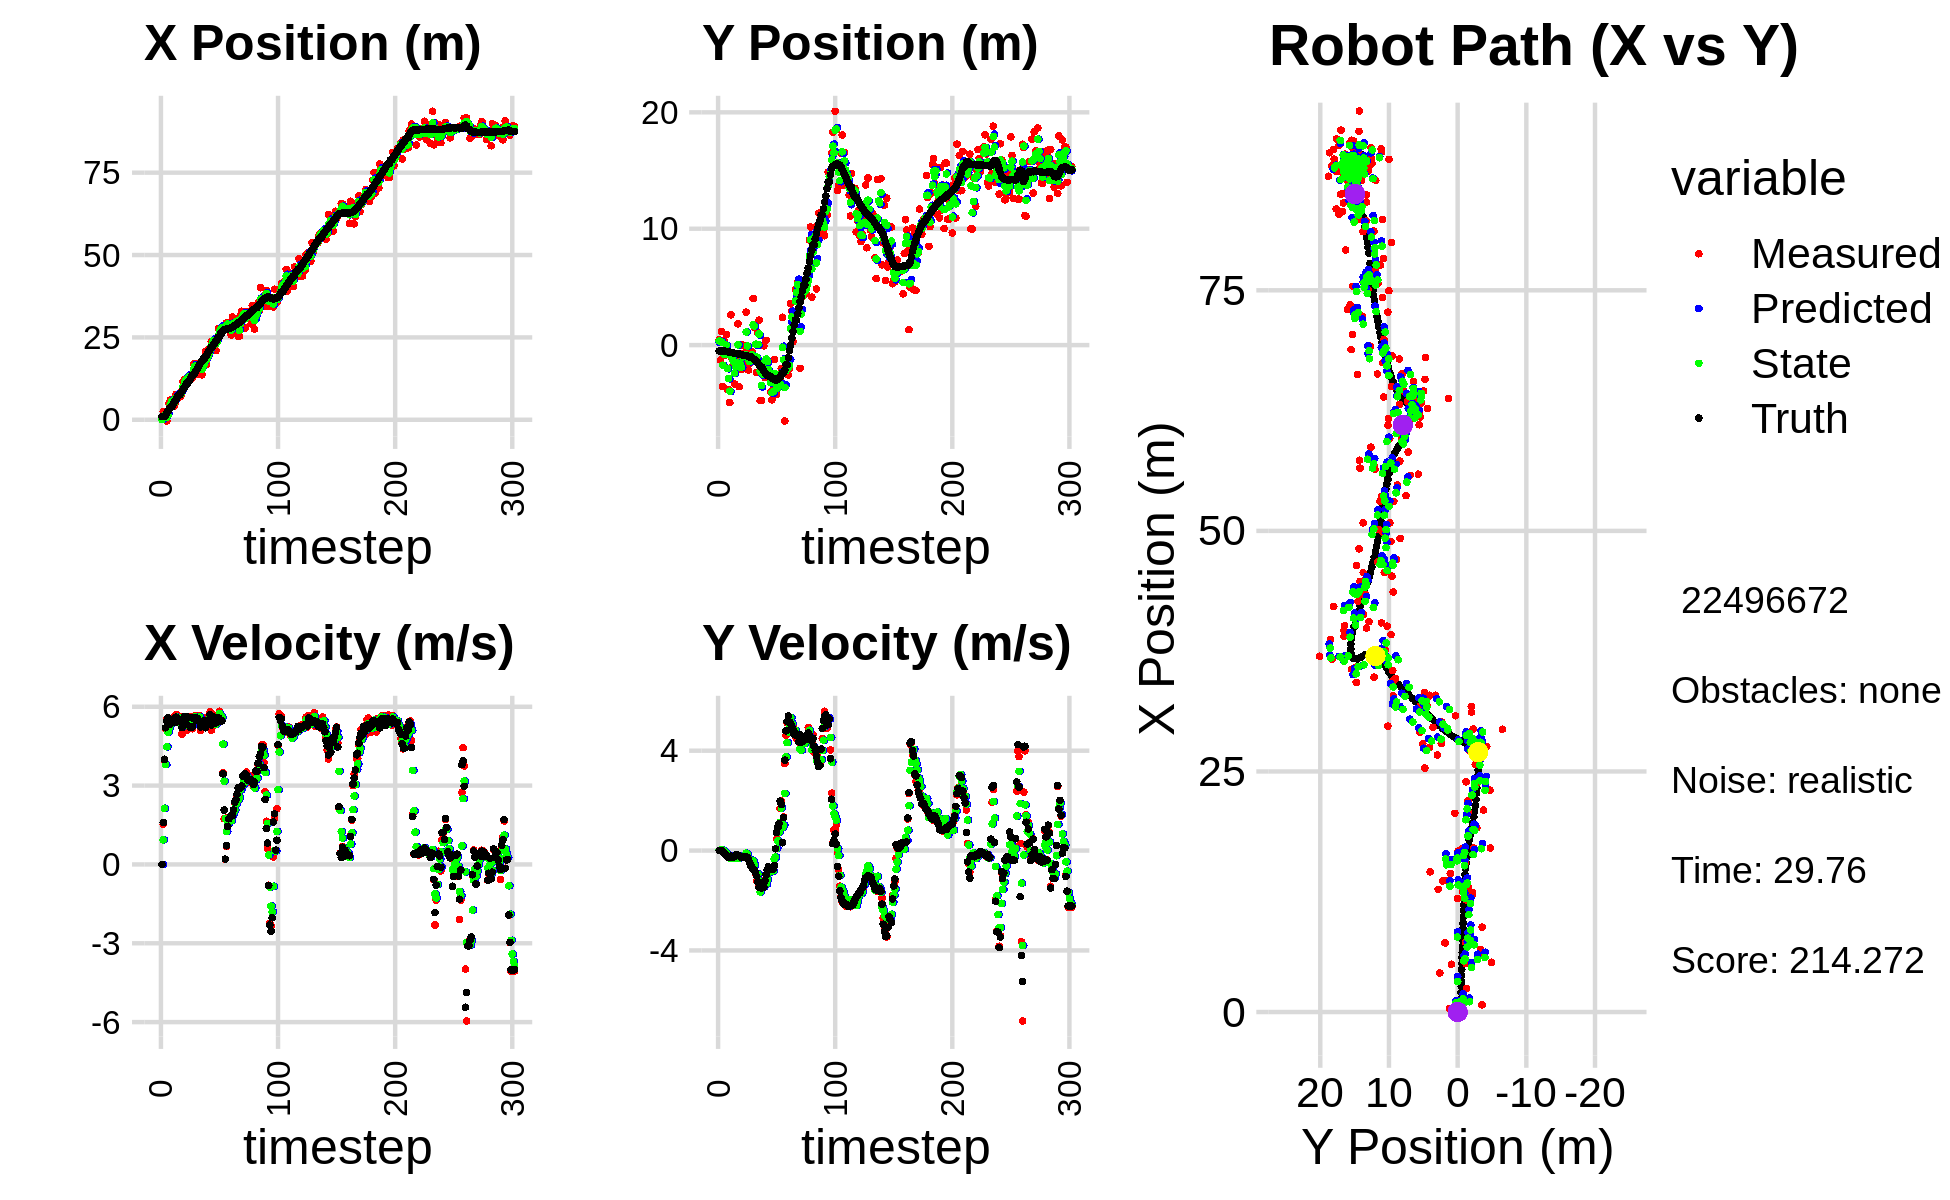

Values plotted in this chart, from the file beside it:
6.615895031369056767e-02, 4.647429585007136765e-01, 0.000000000000000000e+00, -0.000000000000000000e+00, 0.000000000000000000e+00, 0.000000000000000000e+00, 0.000000000000000000e+00, 0.000000000000000000e+00, 3.766033866320778190e-02, 2.445127800999328249e-01, 0.000000000000000000e+00, 0.000000000000000000e+00, 9.377765061753789988e-01, -5.013192284909342433e-01, 0.000000000000000000e+00, 0.000000000000000000e+00, 0.000000000000000000e+00, 1.586799771757796407e-04
6.615895031369056767e-02, 4.647429585007136765e-01, 0.000000000000000000e+00, 0.000000000000000000e+00, 3.766033866320778190e-02, 2.445127800999328249e-01, 0.000000000000000000e+00, 0.000000000000000000e+00, 4.690211056075080376e-02, 3.470321002263195287e-01, 9.547518291219119629e-04, 6.731883959802213539e-03, 9.377765061753789988e-01, -5.013192284909342433e-01, 0.000000000000000000e+00, 0.000000000000000000e+00, 0.000000000000000000e+00, -1.334108674200251698e-04
2.452782929448634075e+00, -1.288305996879434590e+00, 1.527999957028881584e+00, 3.501091975548745639e-04, 4.699758574366299374e-02, 3.477052886222997685e-01, 9.547518291219119629e-04, 6.731883959802213539e-03, 1.149778522805483982e+00, -5.112717074204763401e-01, 9.363023199483524461e-01, -6.942654387935465361e-03, 9.377765061753789988e-01, -5.013192284909342433e-01, 1.600000000000000089e+00, 0.000000000000000000e+00, 1.600000023841857910e+00, -2.291290584253147244e-04
3.714736701751971126e-01, 1.168693274723243247e+00, 3.961996961983038190e+00, -4.819425554554945812e-03, 1.243408754800319205e+00, -5.119659728592699244e-01, 9.363023199483524461e-01, -6.942654387935465361e-03, 9.485183364706037956e-01, 2.722531527472481505e-01, 2.139392984973057743e+00, 3.547473308157744060e-02, 1.034231126416964353e+00, -5.013339803784964133e-01, 4.000000000000000000e+00, -8.999999999999999320e-03, 4.000000000000000000e+00, 1.216412638314068317e-03
7.474878437049392588e-01, -3.548607899773960295e+00, 5.169692508691629662e+00, -5.639285820959951540e-02, 1.162457634967909659e+00, 2.758006260554058953e-01, 2.139392984973057743e+00, 3.547473308157744060e-02, 1.068980127329320684e+00, -1.730108252705000460e+00, 3.796973011024276090e+00, -5.613008408615739048e-02, 1.413980424849958561e+00, -5.019777553397599679e-01, 5.200000000000000178e+00, -3.099999999999999978e-02, 5.199999809265136719e+00, 1.090792566537857056e-02
-3.859551544595439254e-01, 3.568721552386334150e-01, 5.514671774558966177e+00, -6.015601564935061513e-02, 1.448677428431748293e+00, -1.735721261113616132e+00, 3.796973011024276090e+00, -5.613008408615739048e-02, 7.288683209492463622e-01, -7.580736401120377055e-01, 4.477464690886582943e+00, -1.638525444935443748e-02, 2.025129258690305356e+00, -5.081212979653463302e-01, 5.466000000000000192e+00, -1.160000000000000059e-01, 5.467000007629394531e+00, 1.090792566537857056e-02
1.631388962877098336e+00, -8.462887287861894370e-01, 5.467234907504264996e+00, -1.389315085253830795e-01, 1.176614790037904701e+00, -7.597121655569731846e-01, 4.477464690886582943e+00, -1.638525444935443748e-02, 1.388704364479539377e+00, -8.069375469914774612e-01, 5.033156235417139079e+00, -8.198418893187633949e-02, 2.657575547679272177e+00, -5.237131592993313767e-01, 5.586000000000000298e+00, -1.570000000000000007e-01, 5.587999820709228516e+00, 2.540619112551212311e-02
4.965963185394195456e+00, 9.159877030754257632e-01, 5.338171521606834169e+00, -1.738006375888727362e-01, 1.892019988021253152e+00, -8.151359658846650813e-01, 5.033156235417139079e+00, -8.198418893187633949e-02, 3.171490943033989929e+00, -7.615486525678338836e-03, 5.206026756965846047e+00, -9.867821787862082750e-02, 3.187223375164256911e+00, -5.406383544623205584e-01, 5.317999999999999616e+00, -1.719999999999999862e-01, 5.320000171661376953e+00, 3.254658728837966919e-02
5.934826076652533366e+00, -3.824457191502001585e+00, 5.297940113930242667e+00, -2.074488723069172202e-01, 3.692093618730574622e+00, -1.748330831354042228e-02, 5.206026756965846047e+00, -9.867821787862082750e-02, 4.621404343223542099e+00, -2.013499202087979167e+00, 5.334458300272064690e+00, -2.268955688238523671e-01, 3.802728593828213821e+00, -5.641703830439374068e-01, 5.410999999999999588e+00, -2.389999999999999902e-01, 5.415999889373779297e+00, 3.913652151823043823e-02
5.934826076652533366e+00, -3.824457191502001585e+00, 5.355789657118935843e+00, -2.780022455594508002e-01, 5.154850173250748568e+00, -2.036188758970364443e+00, 5.334458300272064690e+00, -2.268955688238523671e-01, 5.478618470112719407e+00, -2.872802033782442699e+00, 5.355886770001252906e+00, -2.745446726686394112e-01, 3.802728593828213821e+00, -5.641703830439374068e-01, 5.461999999999999744e+00, -2.810000000000000275e-01, 5.468999862670898438e+00, 5.186032131314277649e-02
5.171672344382157505e+00, -4.936620064582231571e+00, 5.524909507342822046e+00, -2.594946142166247860e-01, 6.014207147112844432e+00, -2.900256501049306657e+00, 5.355886770001252906e+00, -2.745446726686394112e-01, 5.669583693951541825e+00, -3.966873699912405460e+00, 5.417074969698829179e+00, -3.109407011711066704e-01, 4.428903520065719412e+00, -5.959728438731226596e-01, 5.525000000000000355e+00, -2.670000000000000151e-01, 5.532000064849853516e+00, 4.693362861871719360e-02
4.048465431403702297e+00, 2.602048866292077101e+00, 5.624799294021555873e+00, -2.641862497310036306e-01, 6.211291190921424565e+00, -3.997967770029516199e+00, 5.417074969698829179e+00, -3.109407011711066704e-01, 5.320017117992884792e+00, -9.157661672488877080e-01, 5.470014761541709625e+00, -2.231783653499332942e-01, 5.062482774735401314e+00, -6.260197239723412910e-01, 5.395999999999999908e+00, -2.260000000000000064e-01, 5.400000095367431641e+00, 4.693362861871719360e-02
5.041653752817708778e+00, -1.202375472826609393e+00, 5.545970950453513737e+00, -2.586710749707710200e-01, 5.867018594147055843e+00, -9.380840037838810153e-01, 5.470014761541709625e+00, -2.231783653499332942e-01, 5.527551706972642087e+00, -1.077786748807087358e+00, 5.482436944643195531e+00, -2.481151000168027587e-01, 5.689531267180801599e+00, -6.529339553420683284e-01, 5.591000000000000192e+00, -2.510000000000000009e-01, 5.596000194549560547e+00, 4.660748317837715149e-02
7.708147108763053090e+00, -1.690987870516167613e+00, 5.709792891876604770e+00, -2.663119367910523616e-01, 6.075795401436961285e+00, -1.102598258808767717e+00, 5.482436944643195531e+00, -2.481151000168027587e-01, 6.758501601198930508e+00, -1.376912123292066248e+00, 5.610443855201332042e+00, -2.611932256517844331e-01, 6.225336015754605157e+00, -6.780732137198105525e-01, 5.605000000000000426e+00, -2.700000000000000178e-01, 5.611000061035156250e+00, 4.660748317837715149e-02
6.506929695613620446e+00, -3.326279312766170282e+00, 5.510717123298775277e+00, -2.632260924242386113e-01, 7.319545986719063535e+00, -1.403031445857244597e+00, 5.610443855201332042e+00, -2.611932256517844331e-01, 6.981776892951111257e+00, -2.413713629820172457e+00, 5.531493642782472797e+00, -3.139361385748630218e-01, 6.858890474231453815e+00, -7.080058171574061809e-01, 5.426000000000000156e+00, -2.359999999999999876e-01, 5.431000232696533203e+00, 4.772993549704551697e-02
7.245567798986444430e+00, -1.174607978046009027e+00, 5.625183202391609072e+00, -2.072608112464761621e-01, 7.534926257229358271e+00, -2.445107243677658637e+00, 5.531493642782472797e+00, -3.139361385748630218e-01, 7.417418400448363869e+00, -1.854585139309529396e+00, 5.567352143856138191e+00, -2.562552235701988645e-01, 7.485269487601409644e+00, -7.316704548560050148e-01, 5.512999999999999901e+00, -1.729999999999999871e-01, 5.515999794006347656e+00, 3.682850673794746399e-02
7.245567798986444430e+00, -1.174607978046009027e+00, 5.628239708772214023e+00, -1.762930888378440308e-01, 7.974153614833977777e+00, -1.880210661666549266e+00, 5.567352143856138191e+00, -2.562552235701988645e-01, 7.674335948575373934e+00, -1.505377120395620771e+00, 5.575526331297081306e+00, -1.938036724080697826e-01, 7.485269487601409644e+00, -7.316704548560050148e-01, 5.522999999999999687e+00, -1.729999999999999871e-01, 5.526000022888183594e+00, 3.131271526217460632e-02
7.177670479076215138e+00, 1.833649590106130711e+00, 5.479140419703862896e+00, -2.056868637151247070e-01, 8.231888581705081975e+00, -1.524757487636427822e+00, 5.575526331297081306e+00, -1.938036724080697826e-01, 7.792338780845255997e+00, 3.113807368259324804e-02, 5.512433840726781220e+00, -1.923688859392881645e-01, 8.119577348303886666e+00, -7.517395477097645884e-01, 5.490000000000000213e+00, -2.049999999999999878e-01, 5.493999958038330078e+00, 3.752236813306808472e-02
8.815078169693270738e+00, -3.572515354835857693e+00, 4.962897854606284298e+00, -2.018265605284519093e-01, 8.343582164917934918e+00, 1.190118508866443159e-02, 5.512433840726781220e+00, -1.923688859392881645e-01, 8.527239760341803532e+00, -1.881985452316893959e+00, 5.243586511777085235e+00, -3.107018036019073004e-01, 8.645727098705233260e+00, -7.708905788395212788e-01, 5.206000000000000405e+00, -2.109999999999999931e-01, 5.210000038146972656e+00, 4.064468294382095337e-02
1.163164991163455930e+01, -1.287159965437562059e+00, 5.312608700820356411e+00, -2.160482792376877403e-01, 9.051598411519512055e+00, -1.913055632677084672e+00, 5.243586511777085235e+00, -3.107018036019073004e-01, 1.012285195444125918e+01, -1.625343329796424152e+00, 5.325768251606104009e+00, -2.653625976444607959e-01, 9.242248475900103344e+00, -7.944828132387449227e-01, 5.477999999999999758e+00, -2.359999999999999876e-01, 5.482999801635742188e+00, 4.064468294382095337e-02
1.218019145740485421e+01, -2.094402210309043610e+00, 5.535774682069908081e+00, -2.626035792079500775e-01, 1.065542877960186985e+01, -1.651879589560870221e+00, 5.325768251606104009e+00, -2.653625976444607959e-01, 1.128988750413549802e+01, -1.886309309009498225e+00, 5.481019507986458095e+00, -2.789637504978486060e-01, 9.877649247622539264e+00, -8.233223121601854766e-01, 5.636000000000000121e+00, -2.770000000000000240e-01, 5.642000198364257812e+00, 4.740201309323310852e-02
1.178252226139820991e+01, 2.043045974997326555e-02, 5.509853850262591557e+00, -2.603157241208426953e-01, 1.183798945493414401e+01, -1.914205684059283152e+00, 5.481019507986458095e+00, -2.789637504978486060e-01, 1.181574533235010804e+01, -1.026308901699979792e+00, 5.492884268528777980e+00, -2.758347385426083709e-01, 1.052344697746873337e+01, -8.545524333966144637e-01, 5.578999999999999737e+00, -2.650000000000000133e-01, 5.585000038146972656e+00, 4.721038043498992920e-02
1.250968629172053070e+01, -6.977667222222120325e-01, 5.096561010122558244e+00, -2.355255473598943938e-01, 1.236503375920298531e+01, -1.053892375554240646e+00, 5.492884268528777980e+00, -2.758347385426083709e-01, 1.241662312680892732e+01, -8.621808518949528599e-01, 5.295065994919580632e+00, -2.415033679877336692e-01, 1.114397233771212115e+01, -8.835287845437490573e-01, 5.320000000000000284e+00, -2.479999999999999982e-01, 5.326000213623046875e+00, 4.617978632450103760e-02
1.250968629172053070e+01, -6.977667222222120325e-01, 5.566261511713479493e+00, -2.528182762263695427e-01, 1.294612972630088521e+01, -8.863311886937261797e-01, 5.295065994919580632e+00, -2.415033679877336692e-01, 1.277221531070540550e+01, -7.999896324681723403e-01, 5.408959255171716052e+00, -2.479636757625024168e-01, 1.114397233771212115e+01, -8.835287845437490573e-01, 5.608999999999999986e+00, -2.520000000000000018e-01, 5.613999843597412109e+00, 4.538856819272041321e-02
1.274529928008998958e+01, 2.831608279916147719e+00, 5.575448234353886257e+00, -2.488700975082690503e-01, 1.331311123622257675e+01, -8.247860000444225959e-01, 5.408959255171716052e+00, -2.479636757625024168e-01, 1.308187179821553592e+01, 1.129125852799723440e+00, 5.476322754436008466e+00, -1.059000804461099898e-01, 1.177723115746067961e+01, -9.123735579120058059e-01, 5.597999999999999865e+00, -2.419999999999999929e-01, 5.603000164031982422e+00, 4.460717737674713135e-02
1.262667880978500712e+01, -1.528371647888172591e+00, 5.186573194148038191e+00, -2.776546136722403135e-01, 1.362950407365913641e+01, 1.118535844755112363e+00, 5.476322754436008466e+00, -1.059000804461099898e-01, 1.320658496325681597e+01, -7.805481869896135905e-02, 5.322664522540533127e+00, -1.644387022451707092e-01, 1.242074006824356047e+01, -9.411061561156044419e-01, 5.227000000000000313e+00, -2.640000000000000124e-01, 5.234000205993652344e+00, 5.348229408264160156e-02
1.243284761918271819e+01, -2.157127605020579431e+00, 5.617955664543077710e+00, -3.007479604117894167e-01, 1.373885141551086875e+01, -9.449868892347842997e-02, 5.322664522540533127e+00, -1.644387022451707092e-01, 1.320515624638229646e+01, -1.210554535066096893e+00, 5.432921326077480018e+00, -3.232276753458253049e-01, 1.303469270468757379e+01, -9.736031151068130773e-01, 5.597000000000000419e+00, -3.599999999999999867e-01, 5.607999801635742188e+00, 5.348229408264160156e-02
1.295954686441121062e+01, -1.597727999236575602e+00, 5.161977445025487832e+00, -3.807441151617131370e-01, 1.374844837899004446e+01, -1.242877302600679412e+00, 5.432921326077480018e+00, -3.232276753458253049e-01, 1.341473596708288341e+01, -1.401003035214910541e+00, 5.291467320952843778e+00, -3.461077677285040455e-01, 1.366376298670119915e+01, -1.018578932593477315e+00, 5.233999999999999986e+00, -4.939999999999999947e-01, 5.256999969482421875e+00, 7.362602651119232178e-02
1.697159665825969910e+01, -5.965277710624548035e-01, 5.614092379371904862e+00, -5.604756856640881191e-01, 1.394388269917816814e+01, -1.435613811987761057e+00, 5.291467320952843778e+00, -3.461077677285040455e-01, 1.520254084077098611e+01, -9.980090706888755658e-01, 5.543116658272094099e+00, -4.246367935386387016e-01, 1.366376298670119915e+01, -1.018578932593477315e+00, 5.549999999999999822e+00, -6.029999999999999805e-01, 5.581999778747558594e+00, 9.950400888919830322e-02
1.697159665825969910e+01, -5.965277710624548035e-01, 5.658710546326726210e+00, -6.764573933465406474e-01, 1.575685250659819481e+01, -1.040472750042739536e+00, 5.543116658272094099e+00, -4.246367935386387016e-01, 1.626301057756233348e+01, -8.320467573964333008e-01, 5.623305060132866018e+00, -5.480414348725159979e-01, 1.428913682760666681e+01, -1.082139775870617271e+00, 5.597000000000000419e+00, -6.889999999999999458e-01, 5.639999866485595703e+00, 1.189780682325363159e-01
1.456897935310820458e+01, 4.001053705507252367e+00, 5.592674816689486406e+00, -7.291000539876232311e-01, 1.682534108357561919e+01, -8.868509008836849006e-01, 5.623305060132866018e+00, -5.480414348725159979e-01, 1.589171191538690309e+01, 1.747982708179088185e+00, 5.542138263011871402e+00, -4.172741554511019690e-01, 1.493072694584471627e+01, -1.159212694671966304e+00, 5.475999999999999979e+00, -7.329999999999999849e-01, 5.525000095367431641e+00, 1.296358555555343628e-01
1.368032795187339445e+01, 1.534871056508742226e+00, 5.546898918673496048e+00, -7.766025404287051348e-01, 1.644592574168808952e+01, 1.706255292633978016e+00, 5.542138263011871402e+00, -4.172741554511019690e-01, 1.530038340496791172e+01, 1.645630110246596667e+00, 5.482097379270089554e+00, -5.796699717025453058e-01, 1.545521920930008264e+01, -1.227427290037839347e+00, 5.565000000000000391e+00, -7.800000000000000266e-01, 5.619999885559082031e+00, 1.391024291515350342e-01
1.552392011899329916e+01, -1.133345843437077560e+00, 5.608526592913772646e+00, -9.170166049802840336e-01, 1.584859314289492005e+01, 1.587663113076342114e+00, 5.482097379270089554e+00, -5.796699717025453058e-01, 1.571706043378370410e+01, 8.017908952197005945e-02, 5.535883657093366494e+00, -8.988375078186392475e-01, 1.609120744465042208e+01, -1.317293034086875148e+00, 5.453000000000000291e+00, -8.920000000000000151e-01, 5.526000022888183594e+00, 1.620699316263198853e-01
1.705147066780249077e+01, -2.349063799429990773e+00, 5.666869769976935700e+00, -1.221390688528759538e+00, 1.627064879949304199e+01, -9.704661259893873626e-03, 5.535883657093366494e+00, -8.988375078186392475e-01, 1.659732725496947481e+01, -1.027667384775198256e+00, 5.614511240092802780e+00, -9.977223357880566912e-01, 1.671702569749964695e+01, -1.422901914900745135e+00, 5.424000000000000377e+00, -1.030000000000000027e+00, 5.520999908447265625e+00, 2.122844159603118896e-01
1.439836734585417766e+01, 1.072674527430202973e+00, 5.095001722559738155e+00, -1.098134934199799240e+00, 1.715877837897875580e+01, -1.127439618354003859e+00, 5.614511240092802780e+00, -9.977223357880566912e-01, 1.600593322514742667e+01, 6.662121793472208786e-02, 5.276845383813022039e+00, -9.384350861563082180e-01, 1.733082383919687786e+01, -1.557581887624554851e+00, 5.229000000000000092e+00, -1.249000000000000110e+00, 5.375999927520751953e+00, 2.122844159603118896e-01
1.362166970996734250e+01, 2.148528351905224731e+00, 5.519580793636682969e+00, -1.418741524957789490e+00, 1.653361776352872781e+01, -2.722229068090874227e-02, 5.276845383813022039e+00, -9.384350861563082180e-01, 1.533349817748132260e+01, 9.536411492857121974e-01, 5.322723617842123112e+00, -1.206779895374213485e+00, 1.783843606777553603e+01, -1.687860474235063357e+00, 5.432999999999999829e+00, -1.463999999999999968e+00, 5.626999855041503906e+00, 2.515915334224700928e-01
1.705320459607808203e+01, -4.766107306649133513e+00, 5.376945186552849698e+00, -1.465192461959434089e+00, 1.586577053926553482e+01, 8.329631597482908267e-01, 5.322723617842123112e+00, -1.206779895374213485e+00, 1.635805239990729376e+01, -2.261067880933674612e+00, 5.383322312594985171e+00, -1.655234524407274144e+00, 1.845592111364431886e+01, -1.856256947082896680e+00, 5.342999999999999972e+00, -1.467000000000000082e+00, 5.539999961853027344e+00, 2.660361528396606445e-01
1.705320459607808203e+01, -4.766107306649133513e+00, 5.568739039792607315e+00, -1.525851711334751393e+00, 1.689638463116679290e+01, -2.426591333374402026e+00, 5.383322312594985171e+00, -1.655234524407274144e+00, 1.696587868060344917e+01, -3.455209677948593239e+00, 5.473624824480820550e+00, -1.535405943379355875e+00, 1.845592111364431886e+01, -1.856256947082896680e+00, 5.464000000000000412e+00, -1.504000000000000004e+00, 5.668000221252441406e+00, 2.674391567707061768e-01
2.079798442182512019e+01, -1.565857545145980856e+00, 5.239084468888361101e+00, -1.486913248358664452e+00, 1.751324116305153211e+01, -3.608750272286529004e+00, 5.473624824480820550e+00, -1.535405943379355875e+00, 1.886667859539692316e+01, -2.480019669547185224e+00, 5.449900668254064939e+00, -1.392333322223557657e+00, 1.907939142047287717e+01, -2.028322086258944612e+00, 5.200000000000000178e+00, -1.465000000000000080e+00, 5.401999950408935547e+00, 2.765397429466247559e-01
1.672305935656017084e+01, -6.204305650454926269e-02, 5.352338452693158111e+00, -1.374463291900666739e+00, 1.941166866222232912e+01, -2.619253001769541012e+00, 5.449900668254064939e+00, -1.392333322223557657e+00, 1.829583624856766733e+01, -1.509902108712173341e+00, 5.340865402605540879e+00, -1.458917774654480803e+00, 1.967625421337641356e+01, -2.196052656314170903e+00, 5.407000000000000028e+00, -1.465000000000000080e+00, 5.602000236511230469e+00, 2.513653337955474854e-01
1.914981800329206152e+01, -2.790025756307795035e+00, 5.604857916574021992e+00, -1.190994522909180287e+00, 1.882992278882822035e+01, -1.655793886177621355e+00, 5.340865402605540879e+00, -1.458917774654480803e+00, 1.896806557512948999e+01, -2.256717215199950832e+00, 5.480218710294963103e+00, -1.375442866321231916e+00, 2.030134004399925018e+01, -2.353004560442213400e+00, 5.485000000000000320e+00, -1.209000000000000075e+00, 5.616000175476074219e+00, 2.093789428472518921e-01
2.065094347367198324e+01, 4.126503607229019543e-01, 5.285977485152067779e+00, -1.123234580919677095e+00, 1.951608744615898772e+01, -2.394261501832073868e+00, 5.480218710294963103e+00, -1.375442866321231916e+00, 1.998132850065551835e+01, -1.196999219445993967e+00, 5.415931955643401352e+00, -1.353105052581713430e+00, 2.082782739470397715e+01, -2.461076483692775430e+00, 5.501000000000000334e+00, -9.719999999999999751e-01, 5.585999965667724609e+00, 2.093789428472518921e-01
2.194075760261961960e+01, -1.517711864058386428e+00, 5.806044410817082557e+00, -9.849713603692477060e-01, 2.052292169621985707e+01, -1.332309724704165310e+00, 5.415931955643401352e+00, -1.353105052581713430e+00, 2.111805710780402023e+01, -1.399604764679099222e+00, 5.647572714708992692e+00, -1.156833990765566922e+00, 2.146778482218887874e+01, -2.567325219865502994e+00, 5.700999999999999623e+00, -7.780000000000000249e-01, 5.754000186920166016e+00, 1.680459380149841309e-01
2.380923396363460753e+01, -2.785927236798346751e+00, 5.104432399053187908e+00, -6.683348325327244099e-01, 2.168281437927491950e+01, -1.515288163755655892e+00, 5.647572714708992692e+00, -1.156833990765566922e+00, 2.255020784269543199e+01, -2.095943847770548096e+00, 5.442761306196556959e+00, -9.005912916110411226e-01, 2.210025972198765842e+01, -2.649407491475397780e+00, 5.304999999999999716e+00, -6.470000000000000195e-01, 5.343999862670898438e+00, 1.301916539669036865e-01
2.380923396363460753e+01, -2.785927236798346751e+00, 5.698948701326234989e+00, -6.768329959917238625e-01, 2.309448397331508929e+01, -2.186002976931652242e+00, 5.442761306196556959e+00, -9.005912916110411226e-01, 2.339585660444204152e+01, -2.496412039603664645e+00, 5.588501390135444780e+00, -8.112687340193808216e-01, 2.210025972198765842e+01, -2.649407491475397780e+00, 5.629999999999999893e+00, -6.840000000000000524e-01, 5.671000003814697266e+00, 1.182108223438262939e-01
2.413993614905626828e+01, -4.030557976243253293e+00, 5.292265914608423216e+00, -6.972543115432311422e-01, 2.395470674345558493e+01, -2.577538913005602783e+00, 5.588501390135444780e+00, -8.112687340193808216e-01, 2.402426414688843437e+01, -3.210080081123267703e+00, 5.453209868024458729e+00, -7.099816877149757177e-01, 2.274139684440836362e+01, -2.726417646171270359e+00, 5.490000000000000213e+00, -7.520000000000000018e-01, 5.540999889373779297e+00, 1.309952139854431152e-01
2.306321333403291973e+01, -4.700570569671411292e+00, 5.472640034224102834e+00, -7.803804880942709632e-01, 2.456958513369087882e+01, -3.281078249894765264e+00, 5.453209868024458729e+00, -7.099816877149757177e-01, 2.394685054477450947e+01, -4.074929458637037705e+00, 5.421437402043840947e+00, -8.404945543926943818e-01, 2.327001565708734887e+01, -2.796011791477049702e+00, 5.378999999999999559e+00, -7.660000000000000142e-01, 5.433000087738037109e+00, 1.416418254375457764e-01
2.098597854370092719e+01, -3.764775560221294448e+00, 5.437556579779112553e+00, -7.349471519187023016e-01, 2.448899428497889375e+01, -4.158978914076307376e+00, 5.421437402043840947e+00, -8.404945543926943818e-01, 2.303893795204061945e+01, -3.997373028259745276e+00, 5.344073309088250845e+00, -8.096955651309405422e-01, 2.388750261065877467e+01, -2.883806334279650496e+00, 5.397000000000000242e+00, -7.299999999999999822e-01, 5.446000099182128906e+00, 1.343471258878707886e-01
2.391639155169351838e+01, -1.227447972443006519e+00, 5.574384969210940177e+00, -3.100375131993611810e-01, 2.357334528294944320e+01, -4.078342584772839174e+00, 5.344073309088250845e+00, -8.096955651309405422e-01, 2.372042770772408105e+01, -2.447277431046003926e+00, 5.466332994021801284e+00, -3.394729378094661909e-01, 2.450784391228254933e+01, -2.964191302879600087e+00, 5.419999999999999929e+00, -5.919999999999999707e-01, 5.453000068664550781e+00, 5.556100234389305115e-02
2.760642546472907100e+01, -4.237015352927640421e+00, 5.569392570523916675e+00, -3.097598447422356682e-01, 2.426706100712626224e+01, -2.481224724826950556e+00, 5.466332994021801284e+00, -3.394729378094661909e-01, 2.565215914157246146e+01, -3.236150811294329355e+00, 5.596603468602860509e+00, -2.587799105046845738e-01, 2.513810914769990035e+01, -2.990859136318231748e+00, 5.581999999999999851e+00, 7.099999999999999367e-02, 5.581999778747558594e+00, 5.556100234389305115e-02
2.760642546472907100e+01, -4.237015352927640421e+00, 5.827510572728610505e+00, 4.645845449536186167e-01, 2.621181948843274867e+01, -3.262028802344797640e+00, 5.596603468602860509e+00, -2.587799105046845738e-01, 2.679398762910921050e+01, -3.730041492450544727e+00, 5.747494098400973250e+00, 9.099277259689603214e-02, 2.513810914769990035e+01, -2.990859136318231748e+00, 5.511000000000000121e+00, 7.199999999999999734e-01, 5.558000087738037109e+00, -7.955438643693923950e-02
2.771756058993915062e+01, -3.452676580707179976e+00, 5.570349277080915762e+00, 8.173800951386525071e-01, 2.736873703894930898e+01, -3.720942215190855329e+00, 5.747494098400973250e+00, 9.099277259689603214e-02, 2.750892741672825181e+01, -3.659259711241428015e+00, 5.672050204318255240e+00, 3.904556790337027627e-01, 2.630083268937684693e+01, -2.855388985207280683e+00, 5.469999999999999751e+00, 9.230000000000000426e-01, 5.547999858856201172e+00, -1.456978917121887207e-01
2.771756058993915062e+01, -3.452676580707179976e+00, 5.539914280392526535e+00, 9.861425528492641090e-01, 2.807613243716007645e+01, -3.620214143338057688e+00, 5.672050204318255240e+00, 3.904556790337027627e-01, 2.792479985406138709e+01, -3.467249826669181800e+00, 5.597771026152819296e+00, 7.434681450491820165e-01, 2.630083268937684693e+01, -2.855388985207280683e+00, 5.466999999999999638e+00, 1.082999999999999963e+00, 5.573999881744384766e+00, -1.761616468429565430e-01
2.750767201235021275e+01, -3.114734724363515284e+00, 3.496143775566575851e+00, 1.682670374324283458e+00, 2.848457695667666911e+01, -3.392903012164263821e+00, 5.597771026152819296e+00, 7.434681450491820165e-01, 2.803005372131967121e+01, -3.342835748505913251e+00, 4.575753999709323061e+00, 1.131608330484857650e+00, 2.692708295646756156e+01, -2.727738484892704207e+00, 3.446000000000000174e+00, 1.979000000000000092e+00, 3.973999977111816406e+00, -4.485705196857452393e-01
2.760600256962153765e+01, -2.007867978197988901e+00, 1.740276863735411128e+00, 1.990520715781906258e+00, 2.848762912129060254e+01, -3.229674915457427353e+00, 4.575753999709323061e+00, 1.131608330484857650e+00, 2.805876323973518538e+01, -2.465948374915621244e+00, 3.167895483802471990e+00, 1.707946002687498410e+00, 2.734620755909526579e+01, -2.516509638644889080e+00, 2.067000000000000171e+00, 1.850000000000000089e+00, 2.773999929428100586e+00, -8.523730039596557617e-01
2.790759280356941119e+01, 2.386535897202802126e+00, 1.998927231383603731e-01, 3.266984677443391383e-01, 2.837555278811543147e+01, -2.295153774646871536e+00, 3.167895483802471990e+00, 1.707946002687498410e+00, 2.811126641407975768e+01, -1.848693227006594775e-01, 1.745185215460635764e+00, 9.274203265802972718e-01, 2.747041219509088705e+01, -2.380777583298574029e+00, 2.010000000000000120e-01, 3.150000000000000022e-01, 3.740000128746032715e-01, -1.021704077720642090e+00
2.941838365806490074e+01, -2.267919197908329743e+00, 6.881695533149931876e-01, 1.340698166594652685e+00, 2.828578493562581997e+01, -9.212729004262974752e-02, 1.745185215460635764e+00, 9.274203265802972718e-01, 2.873045675979309621e+01, -1.255506334157959980e+00, 1.260207548895040830e+00, 1.017542818189659082e+00, 2.747862809964302500e+01, -2.367139324786649013e+00, 7.129999999999999671e-01, 1.318999999999999950e+00, 1.500000000000000000e+00, -1.096571803092956543e+00
2.938470989530166833e+01, -6.522483573561382642e+00, 1.787322966055791884e+00, 3.482078816420240308e+00, 2.885647751468259870e+01, -1.153752052338994138e+00, 1.260207548895040830e+00, 1.017542818189659082e+00, 2.908766312304365087e+01, -3.640223263580774749e+00, 1.524234607119185236e+00, 2.286697124656065228e+00, 2.757595628530419773e+01, -2.165838942718826043e+00, 1.445999999999999952e+00, 3.621999999999999886e+00, 3.900000095367431641e+00, -1.096571803092956543e+00
2.723467135438218278e+01, -1.637258028027142487e+00, 1.773408055690756768e+00, 4.616064402252439969e+00, 2.924008658375556990e+01, -3.411553551115168226e+00, 1.524234607119185236e+00, 2.286697124656065228e+00, 2.841596771116035569e+01, -2.196420882043813361e+00, 1.591958336097016646e+00, 3.752317212968981242e+00, 2.775696748553198034e+01, -1.687291845906651488e+00, 1.737999999999999989e+00, 4.793999999999999595e+00, 5.099999904632568359e+00, -1.204000234603881836e+00
2.723467135438218278e+01, -1.637258028027142487e+00, 1.780233022216907379e+00, 5.121411293970644429e+00, 2.857516354477005649e+01, -1.821189160746915281e+00, 1.591958336097016646e+00, 3.752317212968981242e+00, 2.802468536572571622e+01, -1.841910055893968501e+00, 1.648256587066098566e+00, 4.322023070710049986e+00, 2.775696748553198034e+01, -1.687291845906651488e+00, 1.792000000000000037e+00, 5.174000000000000377e+00, 5.474999904632568359e+00, -1.236255884170532227e+00
2.574223703196844681e+01, -2.568806455601595484e+00, 1.808452911542187902e+00, 5.209001189636923712e+00, 2.818951102443232770e+01, -1.409707748822963458e+00, 1.648256587066098566e+00, 4.322023070710049986e+00, 2.718052872416492960e+01, -1.962039584781107404e+00, 1.660948756619223587e+00, 4.754622865779475127e+00, 2.796516221788512979e+01, -1.088989064325480483e+00, 1.866999999999999993e+00, 5.384999999999999787e+00, 5.698999881744384766e+00, -1.236637353897094727e+00
... 242 more rows
